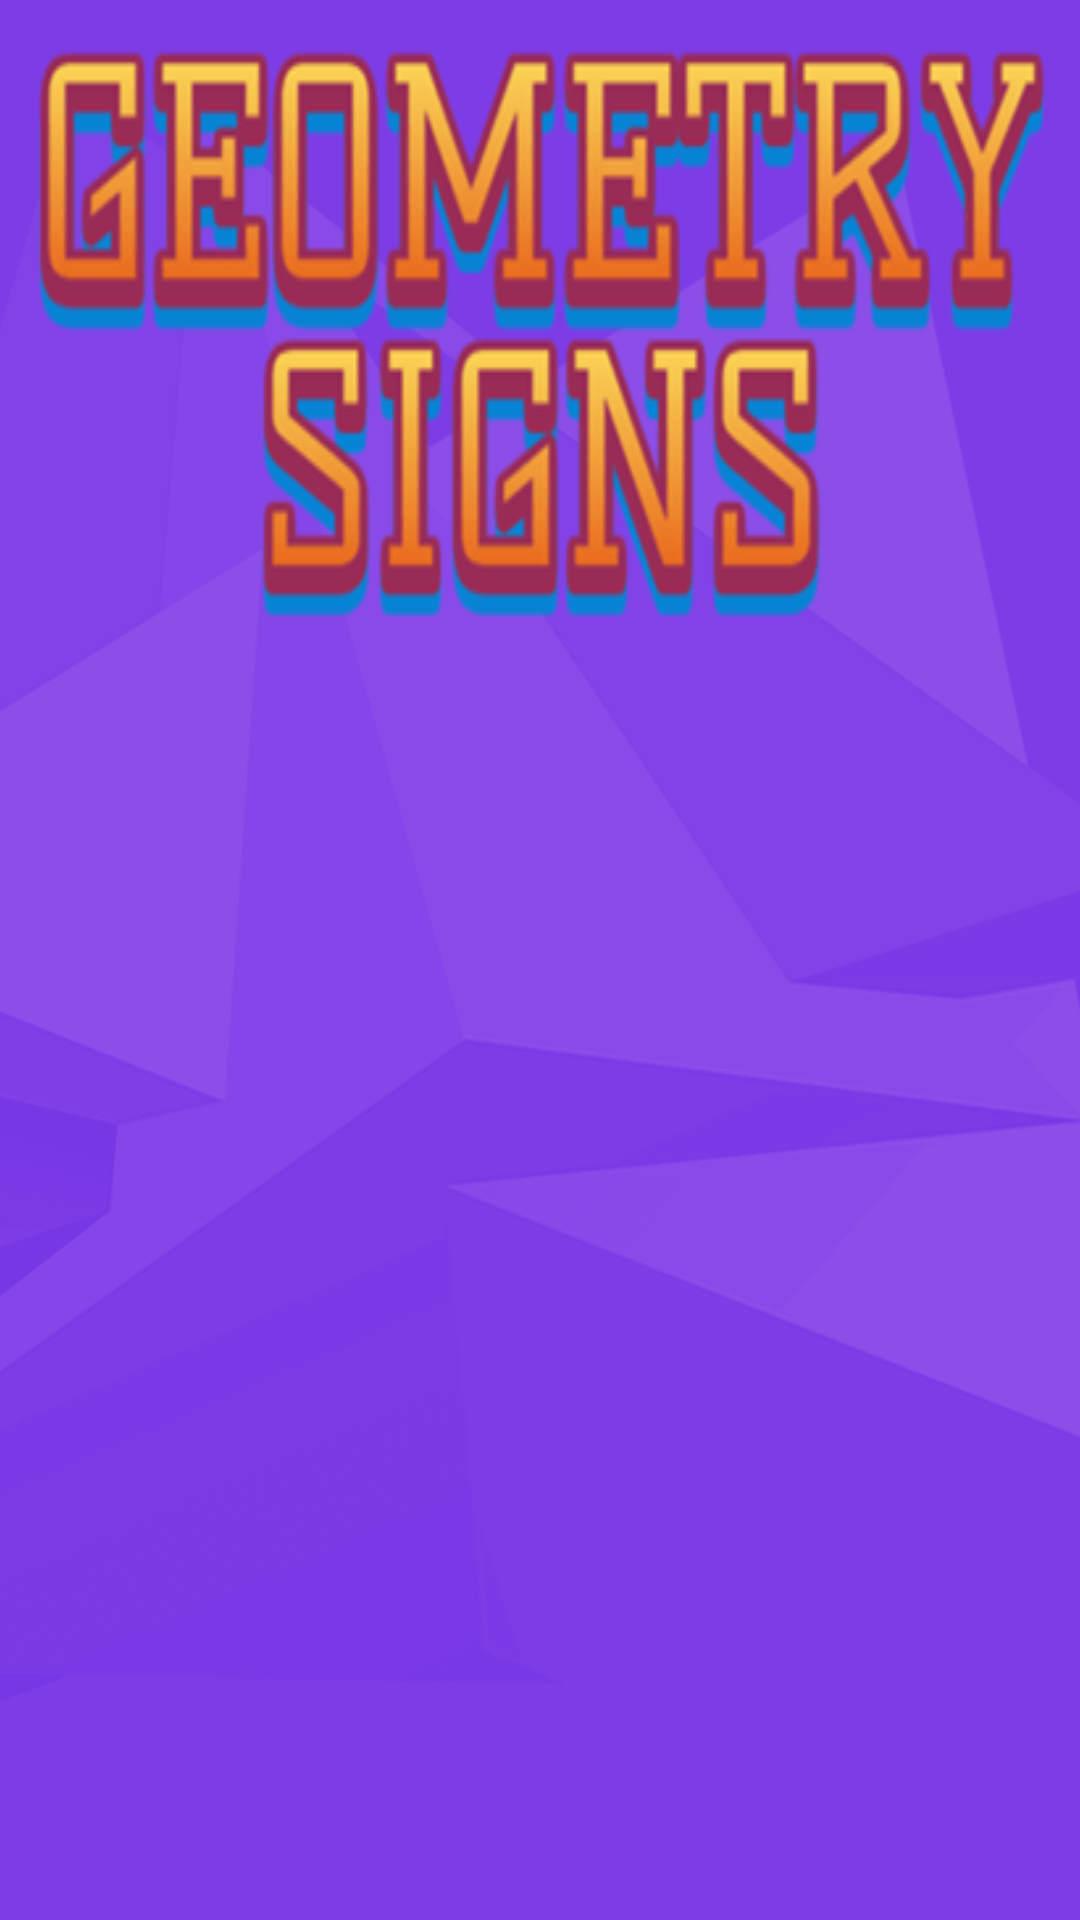

Produce the Android XML layout that renders to this screen, including the resource entries it uses.
<!-- AndroidManifest.xml: application theme Theme.GeometricalSigns -->
<!-- res/layout/activity_main.xml -->
<?xml version="1.0" encoding="utf-8"?>
<androidx.appcompat.widget.LinearLayoutCompat xmlns:android="http://schemas.android.com/apk/res/android"
    xmlns:app="http://schemas.android.com/apk/res-auto"
    xmlns:tools="http://schemas.android.com/tools"
    android:layout_width="match_parent"
    android:layout_height="match_parent"
    android:background="@drawable/bg"
    android:orientation="vertical"
    tools:context=".MainActivity">

    <androidx.appcompat.widget.AppCompatImageView
        android:layout_width="match_parent"
        android:layout_height="200dp"
        android:layout_margin="10dp"
        android:scaleType="fitXY"
        android:src="@drawable/banner" />

    <androidx.viewpager.widget.ViewPager
        android:id="@+id/viewPager"
        android:layout_width="match_parent"
        android:layout_height="320dp"
        android:layout_margin="10dp"
        android:contentDescription="@string/swipe_viewpager"
        android:foregroundGravity="center"
        />

</androidx.appcompat.widget.LinearLayoutCompat>
<!-- resources referenced by this layout -->
<resources>
  <!-- drawable banner: png bitmap (drawable, 18506 bytes) -->
  <!-- drawable bg: png bitmap (drawable, 47337 bytes) -->
  <string name="swipe_viewpager">swipe_viewpager</string>
  <style name="Theme.GeometricalSigns" parent="Base.Theme.GeometricalSigns" />
  <style name="Base.Theme.GeometricalSigns" parent="Theme.Material3.DayNight.NoActionBar">
          
          
      </style>
</resources>
